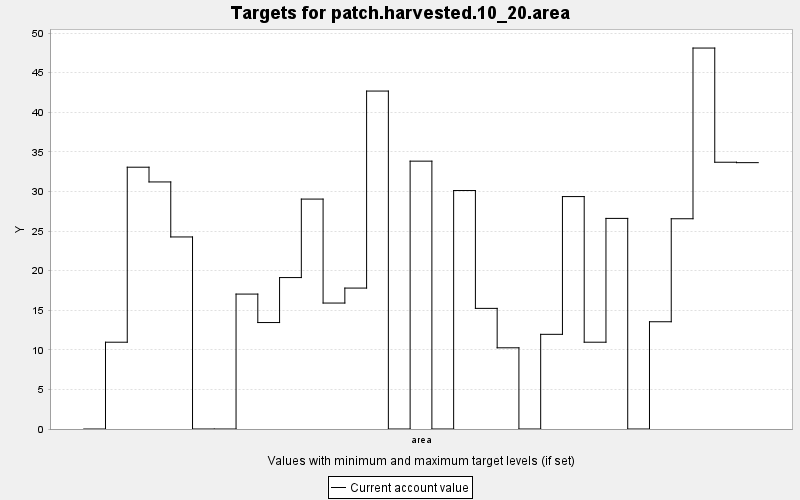

Data behind this chart, as committed beside it:
TARGET, PERIOD, YEAR, PERIODWIDTH, MINIMUM, MAXIMUM, MINWEIGHT, MAXWEIGHT, CURRENT, SUMMARY
patch.harvested.10_20.area, 0, 0, 10.0, 0.0, 1.0, 0.001, 0.001, 0.0, 1.0
patch.harvested.10_20.area, 1, 10, 10.0, 0.0, 1.0, 0.001, 0.001, 10.96, 1.0
patch.harvested.10_20.area, 2, 20, 10.0, 0.0, 1.0, 0.001, 0.001, 33.06, 1.0
patch.harvested.10_20.area, 3, 30, 10.0, 0.0, 1.0, 0.001, 0.001, 31.2, 1.0
patch.harvested.10_20.area, 4, 40, 10.0, 0.0, 1.0, 0.001, 0.001, 24.25, 1.0
patch.harvested.10_20.area, 5, 50, 10.0, 0.0, 1.0, 0.001, 0.001, 0.0, 1.0
patch.harvested.10_20.area, 6, 60, 10.0, 0.0, 1.0, 0.001, 0.001, 0.0, 1.0
patch.harvested.10_20.area, 7, 70, 10.0, 0.0, 1.0, 0.001, 0.001, 17.04, 1.0
patch.harvested.10_20.area, 8, 80, 10.0, 0.0, 1.0, 0.001, 0.001, 13.44, 1.0
patch.harvested.10_20.area, 9, 90, 10.0, 0.0, 1.0, 0.001, 0.001, 19.13, 1.0
patch.harvested.10_20.area, 10, 100, 10.0, 0.0, 1.0, 0.001, 0.001, 29.04, 1.0
patch.harvested.10_20.area, 11, 110, 10.0, 0.0, 1.0, 0.001, 0.001, 15.91, 1.0
patch.harvested.10_20.area, 12, 120, 10.0, 0.0, 1.0, 0.001, 0.001, 17.8, 1.0
patch.harvested.10_20.area, 13, 130, 10.0, 0.0, 1.0, 0.001, 0.001, 42.68, 1.0
patch.harvested.10_20.area, 14, 140, 10.0, 0.0, 1.0, 0.001, 0.001, 0.0, 1.0
patch.harvested.10_20.area, 15, 150, 10.0, 0.0, 1.0, 0.001, 0.001, 33.83, 1.0
patch.harvested.10_20.area, 16, 160, 10.0, 0.0, 1.0, 0.001, 0.001, 0.0, 1.0
patch.harvested.10_20.area, 17, 170, 10.0, 0.0, 1.0, 0.001, 0.001, 30.12, 1.0
patch.harvested.10_20.area, 18, 180, 10.0, 0.0, 1.0, 0.001, 0.001, 15.23, 1.0
patch.harvested.10_20.area, 19, 190, 10.0, 0.0, 1.0, 0.001, 0.001, 10.26, 1.0
patch.harvested.10_20.area, 20, 200, 10.0, 0.0, 1.0, 0.001, 0.001, 0.0, 1.0
patch.harvested.10_20.area, 21, 210, 10.0, 0.0, 1.0, 0.001, 0.001, 11.96, 1.0
patch.harvested.10_20.area, 22, 220, 10.0, 0.0, 1.0, 0.001, 0.001, 29.35, 1.0
patch.harvested.10_20.area, 23, 230, 10.0, 0.0, 1.0, 0.001, 0.001, 10.96, 1.0
patch.harvested.10_20.area, 24, 240, 10.0, 0.0, 1.0, 0.001, 0.001, 26.6, 1.0
patch.harvested.10_20.area, 25, 250, 10.0, 0.0, 1.0, 0.001, 0.001, 0.0, 1.0
patch.harvested.10_20.area, 26, 260, 10.0, 0.0, 1.0, 0.001, 0.001, 13.55, 1.0
patch.harvested.10_20.area, 27, 270, 10.0, 0.0, 1.0, 0.001, 0.001, 26.55, 1.0
patch.harvested.10_20.area, 28, 280, 10.0, 0.0, 1.0, 0.001, 0.001, 48.11, 1.0
patch.harvested.10_20.area, 29, 290, 10.0, 0.0, 1.0, 0.001, 0.001, 33.69, 1.0
patch.harvested.10_20.area, 30, 300, 10.0, 0.0, 1.0, 0.001, 0.001, 33.64, 1.0
